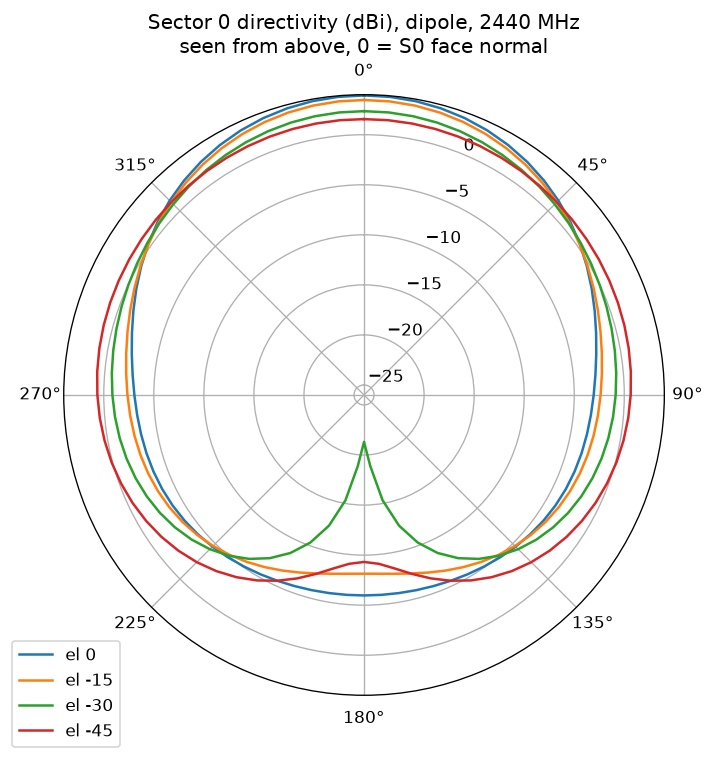

The table this chart was drawn from, first rows:
az_deg, el_deg, dbi
0, 90, 2.64
5, 90, 2.64
10, 90, 2.64
15, 90, 2.64
20, 90, 2.64
25, 90, 2.64
30, 90, 2.64
35, 90, 2.64
40, 90, 2.64
45, 90, 2.64
50, 90, 2.64
55, 90, 2.64
60, 90, 2.64
65, 90, 2.64
70, 90, 2.64
75, 90, 2.64
80, 90, 2.64
85, 90, 2.64
90, 90, 2.64
95, 90, 2.64
100, 90, 2.64
105, 90, 2.64
110, 90, 2.64
115, 90, 2.64
120, 90, 2.64
125, 90, 2.64
130, 90, 2.64
135, 90, 2.64
140, 90, 2.64
145, 90, 2.64
150, 90, 2.64
155, 90, 2.64
160, 90, 2.64
165, 90, 2.64
170, 90, 2.64
175, 90, 2.64
180, 90, 2.64
185, 90, 2.64
190, 90, 2.64
195, 90, 2.64
200, 90, 2.64
205, 90, 2.64
210, 90, 2.64
215, 90, 2.64
220, 90, 2.64
225, 90, 2.64
230, 90, 2.64
235, 90, 2.64
240, 90, 2.64
245, 90, 2.64
250, 90, 2.64
255, 90, 2.64
260, 90, 2.64
265, 90, 2.64
270, 90, 2.64
275, 90, 2.64
280, 90, 2.64
285, 90, 2.64
290, 90, 2.64
295, 90, 2.64
... 2,604 more rows
